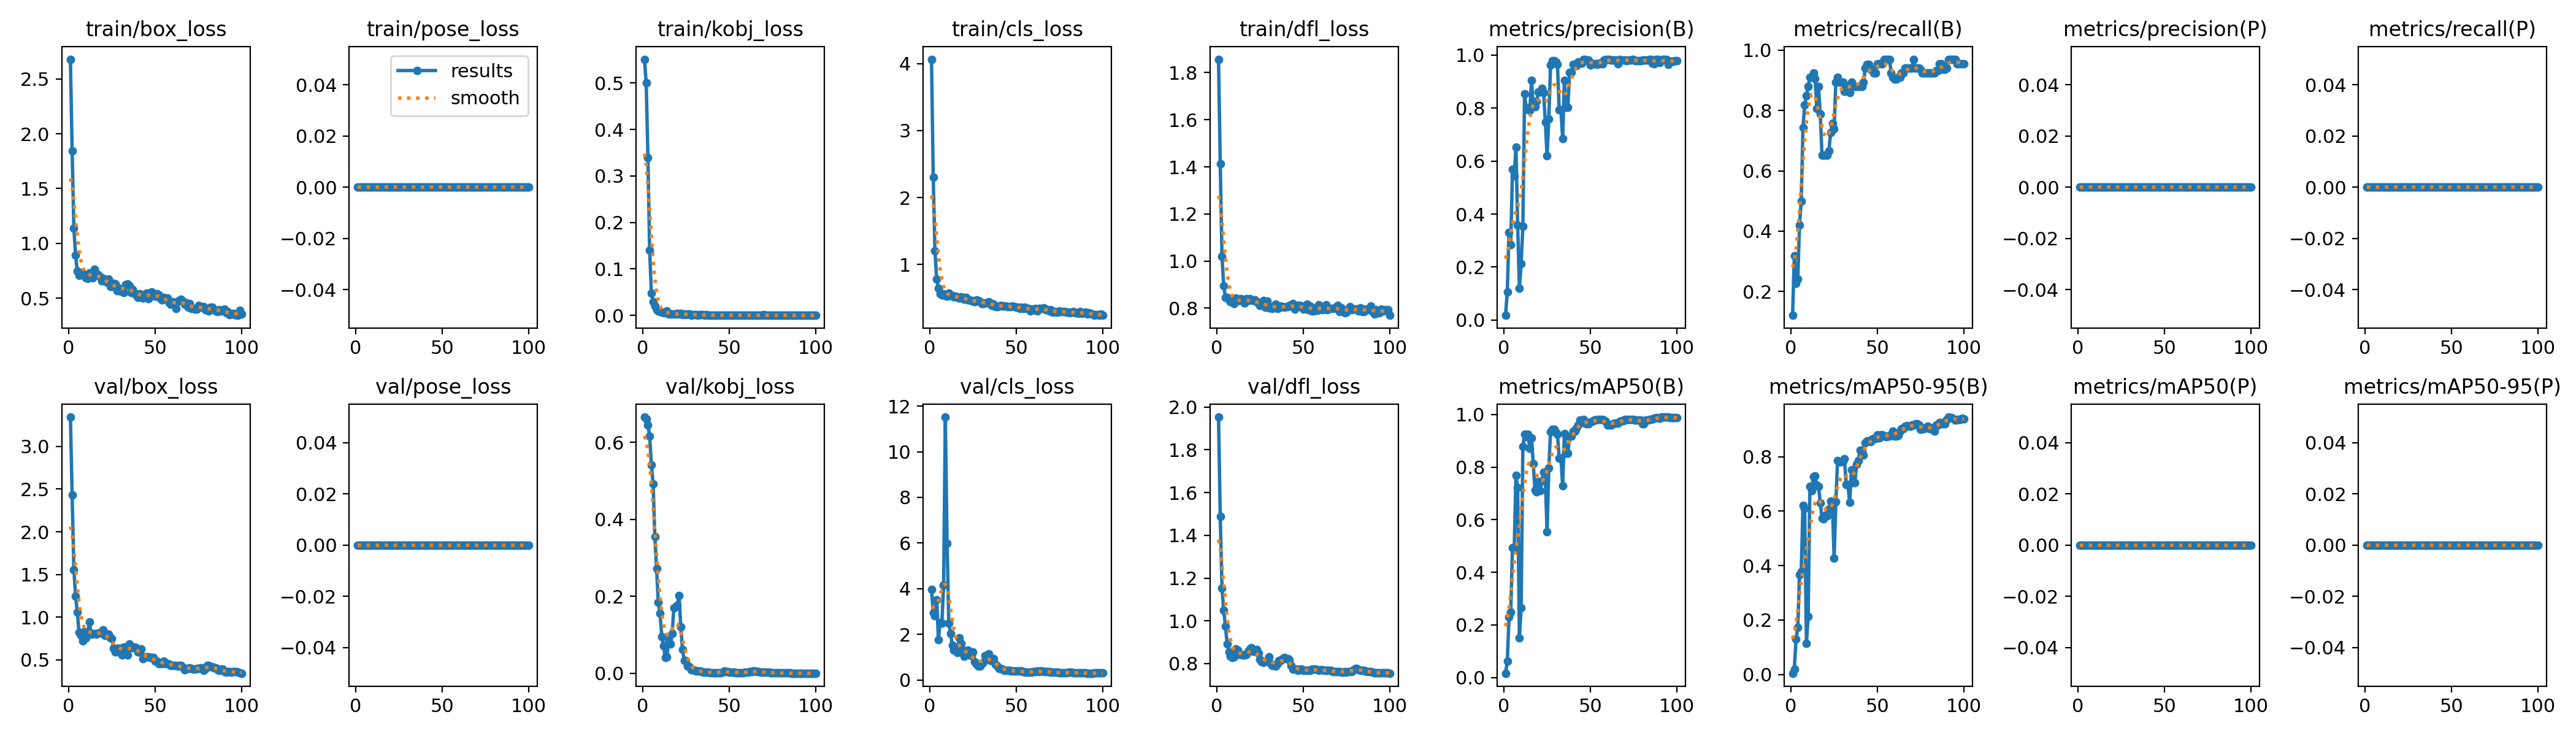

The table this chart was drawn from, first rows:
epoch, time, train/box_loss, train/pose_loss, train/kobj_loss, train/cls_loss, train/dfl_loss, metrics/precision(B), metrics/recall(B), metrics/mAP50(B), metrics/mAP50-95(B), metrics/precision(P), metrics/recall(P), metrics/mAP50(P), metrics/mAP50-95(P), val/box_loss, val/pose_loss, val/kobj_loss, val/cls_loss, val/dfl_loss, lr/pg0, lr/pg1, lr/pg2
1, 20.06, 2.679, 0, 0.5511, 4.064, 1.857, 0.01762, 0.1212, 0.01634, 0.00436, 0, 0, 0, 0, 3.342, 0, 0.6654, 3.958, 1.953, 4e-05, 4e-05, 4e-05
2, 38.83, 1.844, 0, 0.4998, 2.301, 1.412, 0.107, 0.3182, 0.0613, 0.01998, 0, 0, 0, 0, 2.43, 0, 0.6601, 2.946, 1.487, 9.901e-05, 9.901e-05, 9.901e-05
3, 57.59, 1.138, 0, 0.3399, 1.207, 1.019, 0.3315, 0.2273, 0.2294, 0.1296, 0, 0, 0, 0, 1.558, 0, 0.6448, 2.807, 1.154, 0.0001568, 0.0001568, 0.0001568
4, 76.18, 0.8918, 0, 0.1406, 0.7827, 0.8949, 0.2852, 0.2424, 0.2484, 0.1719, 0, 0, 0, 0, 1.249, 0, 0.6161, 3.504, 1.049, 0.0002135, 0.0002135, 0.0002135
5, 94.75, 0.7449, 0, 0.04733, 0.6488, 0.8448, 0.5688, 0.4198, 0.4937, 0.3662, 0, 0, 0, 0, 1.058, 0, 0.5408, 1.775, 0.9742, 0.0002689, 0.0002689, 0.0002689
6, 113.3, 0.7073, 0, 0.02967, 0.5665, 0.8468, 0.543, 0.5, 0.4884, 0.3782, 0, 0, 0, 0, 0.8227, 0, 0.492, 2.523, 0.8911, 0.0003232, 0.0003232, 0.0003232
7, 132.2, 0.7312, 0, 0.01984, 0.5457, 0.8355, 0.6516, 0.7424, 0.7693, 0.6209, 0, 0, 0, 0, 0.7857, 0, 0.3548, 2.488, 0.8529, 0.0003762, 0.0003762, 0.0003762
8, 150.7, 0.7258, 0, 0.01274, 0.5696, 0.8274, 0.3583, 0.8182, 0.7231, 0.611, 0, 0, 0, 0, 0.7236, 0, 0.2713, 4.163, 0.8332, 0.0004281, 0.0004281, 0.0004281
9, 169.4, 0.7077, 0, 0.0099, 0.5344, 0.8373, 0.1207, 0.8485, 0.1497, 0.1141, 0, 0, 0, 0, 0.8297, 0, 0.1838, 11.52, 0.8282, 0.0004788, 0.0004788, 0.0004788
10, 187.9, 0.6836, 0, 0.00854, 0.5261, 0.8203, 0.2118, 0.8788, 0.2653, 0.2124, 0, 0, 0, 0, 0.7591, 0, 0.1558, 5.987, 0.83, 0.0005283, 0.0005283, 0.0005283
11, 206.4, 0.6793, 0, 0.00679, 0.575, 0.8418, 0.353, 0.9091, 0.8783, 0.6914, 0, 0, 0, 0, 0.8228, 0, 0.09507, 2.49, 0.8682, 0.0005766, 0.0005766, 0.0005766
12, 224.9, 0.7319, 0, 0.00618, 0.5365, 0.8318, 0.854, 0.9091, 0.9253, 0.6756, 0, 0, 0, 0, 0.9428, 0, 0.07111, 2.044, 0.8621, 0.0006238, 0.0006238, 0.0006238
13, 243.6, 0.7279, 0, 0.00739, 0.5412, 0.8316, 0.7949, 0.9242, 0.9154, 0.7279, 0, 0, 0, 0, 0.8001, 0, 0.04118, 1.529, 0.8435, 0.0006697, 0.0006697, 0.0006697
14, 262.2, 0.6831, 0, 0.01006, 0.5194, 0.8405, 0.7995, 0.9063, 0.9254, 0.7306, 0, 0, 0, 0, 0.8091, 0, 0.04233, 1.306, 0.8425, 0.0007145, 0.0007145, 0.0007145
15, 280.9, 0.7619, 0, 0.00315, 0.524, 0.8344, 0.7915, 0.8054, 0.8713, 0.696, 0, 0, 0, 0, 0.8118, 0, 0.08783, 1.335, 0.8387, 0.000758, 0.000758, 0.000758
16, 299.3, 0.7265, 0, 0.00231, 0.511, 0.8226, 0.9037, 0.8788, 0.9114, 0.6914, 0, 0, 0, 0, 0.7978, 0, 0.07627, 1.196, 0.8408, 0.0008004, 0.0008004, 0.0008004
17, 318.1, 0.7126, 0, 0.00277, 0.5033, 0.8411, 0.8074, 0.7879, 0.813, 0.6315, 0, 0, 0, 0, 0.8165, 0, 0.1033, 1.845, 0.8419, 0.0008416, 0.0008416, 0.0008416
18, 337, 0.6975, 0, 0.00274, 0.5186, 0.8313, 0.8062, 0.6515, 0.7137, 0.5745, 0, 0, 0, 0, 0.8178, 0, 0.1701, 1.613, 0.8563, 0.0008816, 0.0008816, 0.0008816
19, 355.3, 0.6568, 0, 0.00227, 0.5074, 0.8399, 0.8271, 0.6525, 0.7052, 0.5715, 0, 0, 0, 0, 0.8205, 0, 0.1739, 1.302, 0.8675, 0.0009204, 0.0009204, 0.0009204
20, 373.6, 0.678, 0, 0.00379, 0.4866, 0.835, 0.8613, 0.6515, 0.7466, 0.5853, 0, 0, 0, 0, 0.8528, 0, 0.1763, 1.045, 0.874, 0.000958, 0.000958, 0.000958
21, 392, 0.6718, 0, 0.0028, 0.5059, 0.8326, 0.8601, 0.652, 0.7111, 0.5825, 0, 0, 0, 0, 0.7845, 0, 0.2024, 1.185, 0.8585, 0.0009945, 0.0009945, 0.0009945
22, 410.3, 0.6457, 0, 0.00416, 0.4711, 0.8353, 0.8753, 0.6667, 0.7467, 0.6086, 0, 0, 0, 0, 0.7913, 0, 0.1212, 1.301, 0.8571, 0.00103, 0.00103, 0.00103
23, 428.7, 0.6747, 0, 0.00181, 0.4697, 0.8278, 0.8583, 0.7273, 0.781, 0.6382, 0, 0, 0, 0, 0.8039, 0, 0.0612, 1.098, 0.8655, 0.001064, 0.001064, 0.001064
24, 447.1, 0.6065, 0, 0.00229, 0.4637, 0.819, 0.7465, 0.7585, 0.7499, 0.6294, 0, 0, 0, 0, 0.755, 0, 0.03372, 1.07, 0.8491, 0.001097, 0.001097, 0.001097
25, 465.6, 0.6066, 0, 0.0016, 0.4556, 0.8114, 0.6194, 0.7397, 0.5537, 0.4267, 0, 0, 0, 0, 0.754, 0, 0.03279, 1.217, 0.8205, 0.001128, 0.001128, 0.001128
26, 484, 0.6375, 0, 0.0024, 0.4441, 0.8153, 0.7598, 0.8939, 0.7978, 0.6347, 0, 0, 0, 0, 0.6361, 0, 0.01852, 0.8067, 0.8076, 0.001159, 0.001159, 0.001159
27, 502.4, 0.6323, 0, 0.00225, 0.4718, 0.8324, 0.9618, 0.9091, 0.9334, 0.7864, 0, 0, 0, 0, 0.5967, 0, 0.01717, 0.6934, 0.806, 0.001188, 0.001188, 0.001188
28, 521, 0.5674, 0, 0.00077, 0.4626, 0.8025, 0.9788, 0.8939, 0.9427, 0.7816, 0, 0, 0, 0, 0.6368, 0, 0.00886, 0.602, 0.8114, 0.001216, 0.001216, 0.001216
29, 539.2, 0.5908, 0, 0.00212, 0.4434, 0.8295, 0.9788, 0.8939, 0.9427, 0.7816, 0, 0, 0, 0, 0.6368, 0, 0.00886, 0.602, 0.8114, 0.001243, 0.001243, 0.001243
30, 557.7, 0.5654, 0, 0.00168, 0.4226, 0.8005, 0.9751, 0.8939, 0.9317, 0.7831, 0, 0, 0, 0, 0.6358, 0, 0.00756, 0.7071, 0.8315, 0.001269, 0.001269, 0.001269
31, 576.3, 0.5697, 0, 0.00143, 0.4174, 0.806, 0.9661, 0.8629, 0.9247, 0.792, 0, 0, 0, 0, 0.5573, 0, 0.00657, 0.7706, 0.8023, 0.001294, 0.001294, 0.001294
32, 594.8, 0.5535, 0, 0.00054, 0.4288, 0.7973, 0.7929, 0.8788, 0.8349, 0.6975, 0, 0, 0, 0, 0.6533, 0, 0.00624, 1.075, 0.7911, 0.001317, 0.001317, 0.001317
33, 613, 0.6267, 0, 0.0014, 0.432, 0.8092, 0.7929, 0.8788, 0.8349, 0.6975, 0, 0, 0, 0, 0.6533, 0, 0.00624, 1.075, 0.7911, 0.001339, 0.001339, 0.001339
34, 631.4, 0.6304, 0, 0.00185, 0.4501, 0.8165, 0.6855, 0.8587, 0.7298, 0.6322, 0, 0, 0, 0, 0.5596, 0, 0.00368, 1.133, 0.7884, 0.001347, 0.001347, 0.001347
35, 649.9, 0.6123, 0, 0.00115, 0.4292, 0.7981, 0.9054, 0.8939, 0.9273, 0.7516, 0, 0, 0, 0, 0.6867, 0, 0.00298, 0.8604, 0.8006, 0.001327, 0.001327, 0.001327
36, 668.6, 0.5502, 0, 0.00078, 0.3897, 0.8004, 0.8038, 0.8788, 0.8527, 0.7057, 0, 0, 0, 0, 0.6448, 0, 0.00292, 0.9429, 0.8135, 0.001307, 0.001307, 0.001307
37, 686.9, 0.5812, 0, 0.00133, 0.4052, 0.8088, 0.8038, 0.8788, 0.8527, 0.7057, 0, 0, 0, 0, 0.6448, 0, 0.00292, 0.9429, 0.8135, 0.001287, 0.001287, 0.001287
38, 705.2, 0.5519, 0, 0.00059, 0.3745, 0.8066, 0.9342, 0.8788, 0.915, 0.7723, 0, 0, 0, 0, 0.6488, 0, 0.00236, 0.697, 0.8233, 0.001267, 0.001267, 0.001267
39, 723.7, 0.5264, 0, 0.00059, 0.3762, 0.8043, 0.9338, 0.8788, 0.9175, 0.7868, 0, 0, 0, 0, 0.6433, 0, 0.0018, 0.6011, 0.8271, 0.001248, 0.001248, 0.001248
40, 742.2, 0.5048, 0, 0.0004, 0.384, 0.8059, 0.9648, 0.8788, 0.9359, 0.8235, 0, 0, 0, 0, 0.5945, 0, 0.00166, 0.4956, 0.8239, 0.001228, 0.001228, 0.001228
41, 760.7, 0.5426, 0, 0.00067, 0.3925, 0.806, 0.9648, 0.8788, 0.9359, 0.8235, 0, 0, 0, 0, 0.5945, 0, 0.00166, 0.4956, 0.8239, 0.001208, 0.001208, 0.001208
42, 779.2, 0.5172, 0, 0.00048, 0.38, 0.8107, 0.9608, 0.8939, 0.9488, 0.8067, 0, 0, 0, 0, 0.6314, 0, 0.00155, 0.473, 0.8174, 0.001188, 0.001188, 0.001188
43, 797.6, 0.5032, 0, 0.00085, 0.3824, 0.8146, 0.9732, 0.9394, 0.9597, 0.8511, 0, 0, 0, 0, 0.5138, 0, 0.00086, 0.4269, 0.7905, 0.001168, 0.001168, 0.001168
44, 816.7, 0.5357, 0, 0.00083, 0.3802, 0.8188, 0.9692, 0.9527, 0.9786, 0.8585, 0, 0, 0, 0, 0.5331, 0, 0.00096, 0.4097, 0.7751, 0.001149, 0.001149, 0.001149
45, 835, 0.5478, 0, 0.00042, 0.3766, 0.7965, 0.9692, 0.9527, 0.9786, 0.8585, 0, 0, 0, 0, 0.5331, 0, 0.00096, 0.4097, 0.7751, 0.001129, 0.001129, 0.001129
46, 853.6, 0.4928, 0, 0.00043, 0.3709, 0.8037, 0.9841, 0.9371, 0.9815, 0.8561, 0, 0, 0, 0, 0.5354, 0, 0.00293, 0.4315, 0.7727, 0.001109, 0.001109, 0.001109
47, 871.9, 0.5236, 0, 0.00062, 0.3724, 0.811, 0.9841, 0.9373, 0.9666, 0.8652, 0, 0, 0, 0, 0.5254, 0, 0.00566, 0.3914, 0.7694, 0.001089, 0.001089, 0.001089
48, 890.4, 0.5573, 0, 0.0006, 0.3832, 0.8104, 0.9806, 0.9242, 0.9648, 0.8662, 0, 0, 0, 0, 0.5284, 0, 0.00483, 0.3986, 0.7729, 0.001069, 0.001069, 0.001069
49, 908.8, 0.5436, 0, 0.0005, 0.3759, 0.8082, 0.9806, 0.9242, 0.9648, 0.8662, 0, 0, 0, 0, 0.5284, 0, 0.00483, 0.3986, 0.7729, 0.00105, 0.00105, 0.00105
50, 927.3, 0.5152, 0, 0.00025, 0.3681, 0.7967, 0.9638, 0.9546, 0.9719, 0.8809, 0, 0, 0, 0, 0.4848, 0, 0.00325, 0.3786, 0.7685, 0.00103, 0.00103, 0.00103
51, 945.7, 0.5393, 0, 0.00082, 0.3614, 0.8034, 0.9665, 0.9546, 0.974, 0.8704, 0, 0, 0, 0, 0.4868, 0, 0.00335, 0.3818, 0.7693, 0.00101, 0.00101, 0.00101
52, 964.2, 0.5275, 0, 0.00046, 0.3497, 0.8169, 0.9675, 0.9546, 0.9776, 0.8797, 0, 0, 0, 0, 0.46, 0, 0.00289, 0.3893, 0.7669, 0.0009902, 0.0009902, 0.0009902
53, 982.4, 0.5, 0, 0.00047, 0.3634, 0.794, 0.9675, 0.9546, 0.9776, 0.8797, 0, 0, 0, 0, 0.46, 0, 0.00289, 0.3893, 0.7669, 0.0009704, 0.0009704, 0.0009704
54, 1001, 0.4845, 0, 0.00042, 0.3449, 0.8082, 0.9649, 0.9697, 0.9817, 0.8767, 0, 0, 0, 0, 0.4584, 0, 0.00131, 0.3613, 0.7681, 0.0009506, 0.0009506, 0.0009506
55, 1019, 0.5059, 0, 0.00032, 0.3641, 0.7894, 0.9695, 0.9697, 0.9813, 0.873, 0, 0, 0, 0, 0.4853, 0, 0.00095, 0.3503, 0.7736, 0.0009308, 0.0009308, 0.0009308
56, 1038, 0.4955, 0, 0.00023, 0.3427, 0.7875, 0.9677, 0.9697, 0.9813, 0.8769, 0, 0, 0, 0, 0.4592, 0, 0.00092, 0.3255, 0.7731, 0.000911, 0.000911, 0.000911
57, 1056, 0.5018, 0, 0.0004, 0.3498, 0.801, 0.9677, 0.9697, 0.9813, 0.8769, 0, 0, 0, 0, 0.4592, 0, 0.00092, 0.3255, 0.7731, 0.0008912, 0.0008912, 0.0008912
58, 1074, 0.4573, 0, 0.00029, 0.3128, 0.7912, 0.9812, 0.9242, 0.979, 0.8817, 0, 0, 0, 0, 0.4462, 0, 0.00124, 0.3317, 0.771, 0.0008714, 0.0008714, 0.0008714
59, 1093, 0.4447, 0, 0.00019, 0.3402, 0.8153, 0.9836, 0.909, 0.9732, 0.8943, 0, 0, 0, 0, 0.432, 0, 0.00213, 0.3508, 0.7692, 0.0008516, 0.0008516, 0.0008516
60, 1112, 0.4683, 0, 0.00032, 0.3299, 0.7967, 0.9835, 0.9042, 0.9601, 0.8769, 0, 0, 0, 0, 0.4374, 0, 0.00335, 0.3685, 0.7706, 0.0008318, 0.0008318, 0.0008318
... 40 more rows
